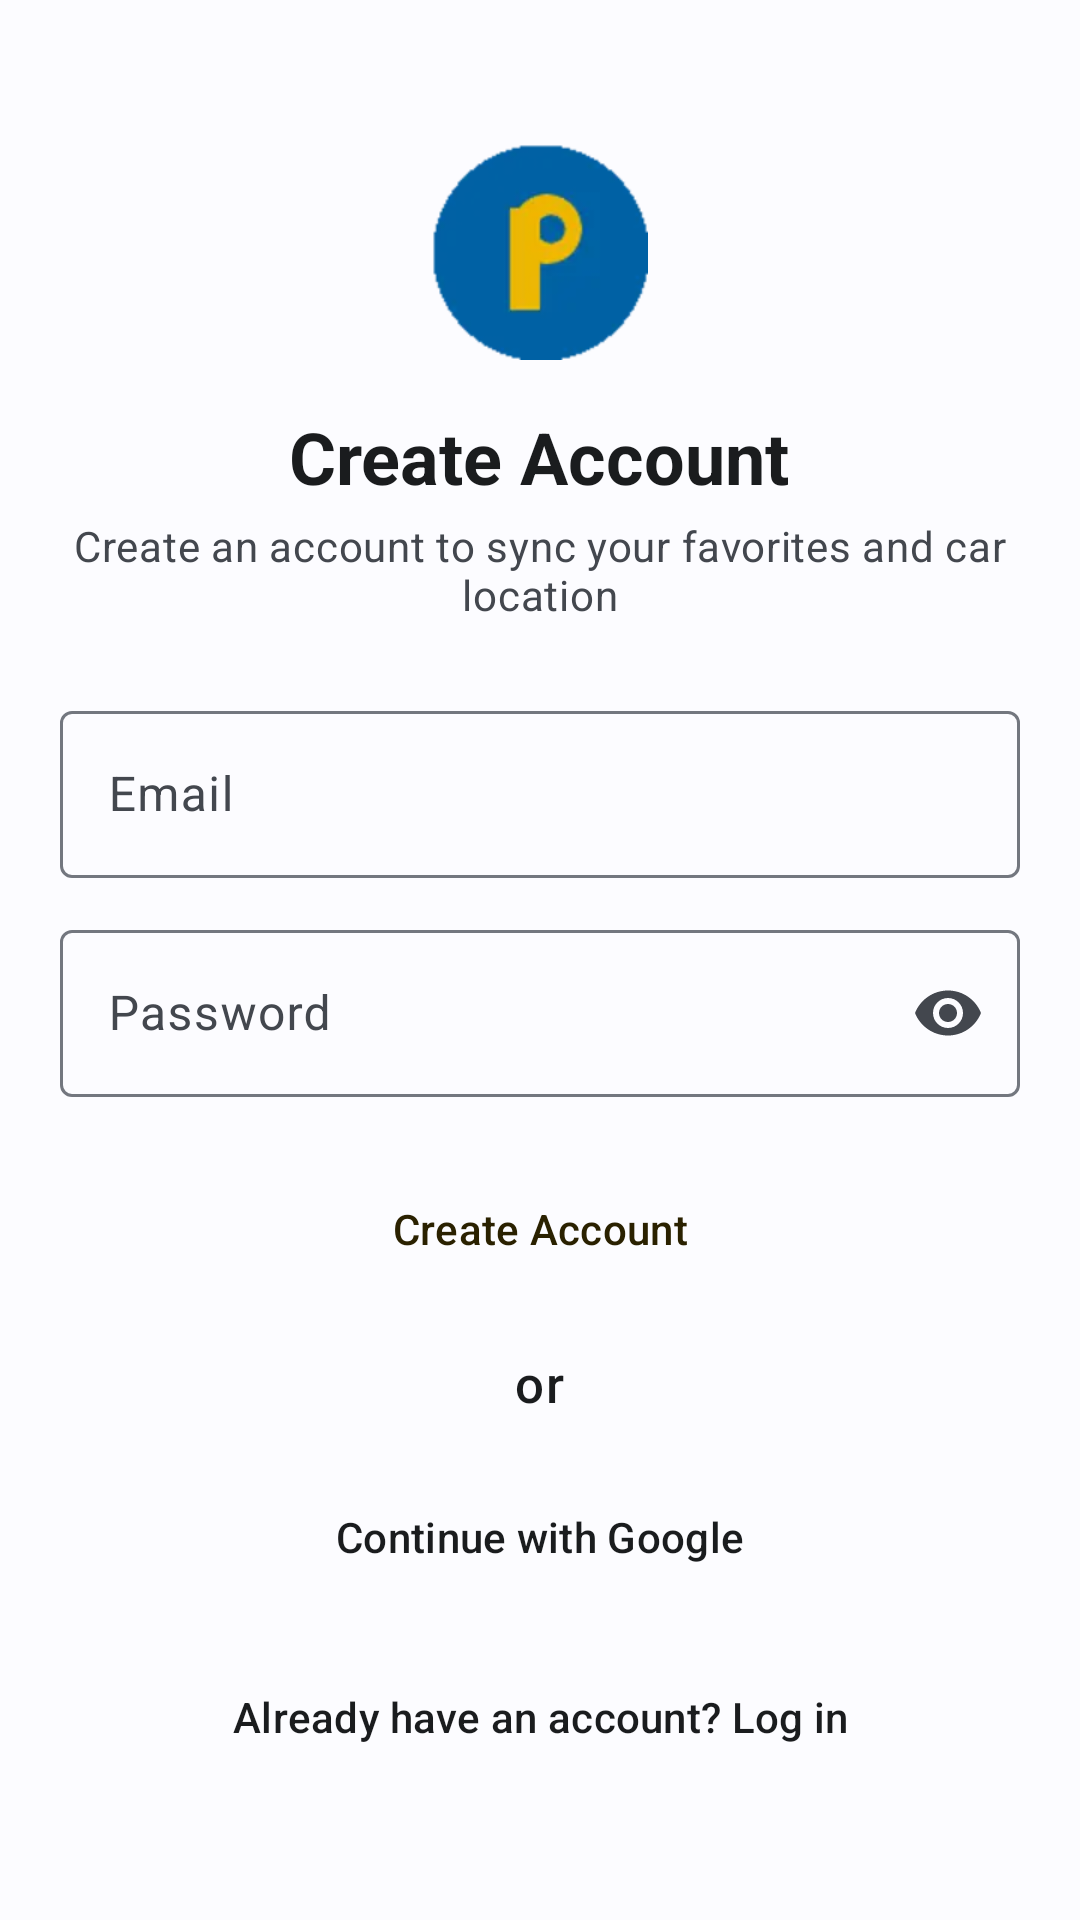

Write the Android layout XML for this screen, with the resource values it uses.
<!-- AndroidManifest.xml: application theme Theme.GijonSmartParking -->
<!-- res/layout/fragment_register.xml -->
<?xml version="1.0" encoding="utf-8"?>
<androidx.core.widget.NestedScrollView xmlns:android="http://schemas.android.com/apk/res/android"
    xmlns:app="http://schemas.android.com/apk/res-auto"
    xmlns:tools="http://schemas.android.com/tools"
    android:layout_width="match_parent"
    android:layout_height="match_parent"
    android:background="?attr/colorSurface"
    android:fillViewport="true">

    <LinearLayout
        android:layout_width="match_parent"
        android:layout_height="wrap_content"
        android:orientation="vertical"
        android:gravity="center_horizontal"
        android:paddingHorizontal="@dimen/content_padding_horizontal"
        android:paddingVertical="48dp">

        <ImageView
            android:layout_width="72dp"
            android:layout_height="72dp"
            android:layout_marginBottom="16dp"
            android:src="@mipmap/ic_launcher_round"
            android:contentDescription="@string/app_name" />

        <TextView
            android:layout_width="wrap_content"
            android:layout_height="wrap_content"
            android:text="@string/title_register"
            android:textAppearance="@style/TextAppearance.Material3.HeadlineSmall"
            android:textStyle="bold"
            android:textColor="?attr/colorOnSurface" />

        <TextView
            android:layout_width="match_parent"
            android:layout_height="wrap_content"
            android:layout_marginTop="4dp"
            android:layout_marginBottom="24dp"
            android:gravity="center"
            android:text="@string/auth_register_subtitle"
            android:textAppearance="@style/TextAppearance.Material3.BodyMedium"
            android:textColor="?attr/colorOnSurfaceVariant" />

        <com.google.android.material.textfield.TextInputLayout
            android:id="@+id/tilEmail"
            android:layout_width="match_parent"
            android:layout_height="wrap_content"
            android:hint="@string/auth_email_hint"
            style="@style/Widget.Material3.TextInputLayout.OutlinedBox">

            <com.google.android.material.textfield.TextInputEditText
                android:id="@+id/etEmail"
                android:layout_width="match_parent"
                android:layout_height="wrap_content"
                android:inputType="textEmailAddress" />
        </com.google.android.material.textfield.TextInputLayout>

        <com.google.android.material.textfield.TextInputLayout
            android:id="@+id/tilPassword"
            android:layout_width="match_parent"
            android:layout_height="wrap_content"
            android:layout_marginTop="12dp"
            android:hint="@string/auth_password_hint"
            app:endIconMode="password_toggle"
            style="@style/Widget.Material3.TextInputLayout.OutlinedBox">

            <com.google.android.material.textfield.TextInputEditText
                android:id="@+id/etPassword"
                android:layout_width="match_parent"
                android:layout_height="wrap_content"
                android:inputType="textPassword" />
        </com.google.android.material.textfield.TextInputLayout>

        <TextView
            android:id="@+id/tvError"
            android:layout_width="match_parent"
            android:layout_height="wrap_content"
            android:layout_marginTop="12dp"
            android:textColor="?attr/colorError"
            android:textAppearance="@style/TextAppearance.Material3.BodyMedium"
            android:visibility="gone"
            tools:text="Email already registered"
            tools:visibility="visible" />

        <Button
            android:id="@+id/btnRegister"
            style="@style/Widget.App.Button"
            android:layout_width="match_parent"
            android:layout_height="wrap_content"
            android:layout_marginTop="20dp"
            android:text="@string/auth_register_button" />

        <ProgressBar
            android:id="@+id/progress"
            android:layout_width="wrap_content"
            android:layout_height="wrap_content"
            android:layout_marginTop="16dp"
            android:visibility="gone"
            tools:visibility="visible" />

        <TextView
            android:layout_width="wrap_content"
            android:layout_height="wrap_content"
            android:layout_marginTop="16dp"
            android:text="@string/auth_or_divider"
            android:textAppearance="@style/TextAppearance.Material3.LabelMedium"
            android:textSize="17sp"
            android:textColor="?attr/colorOnSurface" />

        <Button
            android:id="@+id/btnGoogleSignIn"
            style="@style/Widget.Material3.Button.OutlinedButton"
            android:layout_width="match_parent"
            android:layout_height="wrap_content"
            android:layout_marginTop="16dp"
            android:text="@string/auth_google_button"
            android:textColor="?attr/colorOnSurface"
            app:icon="@drawable/ic_google_logo"
            app:iconTint="@null" />

        <Button
            android:id="@+id/btnGoLogin"
            style="@style/Widget.App.Button.Outlined"
            android:layout_width="wrap_content"
            android:layout_height="wrap_content"
            android:layout_marginTop="12dp"
            android:text="@string/auth_go_login" />

    </LinearLayout>
</androidx.core.widget.NestedScrollView>
<!-- resources referenced by this layout -->
<resources>
  <dimen name="content_padding_horizontal">20dp</dimen>
  <!-- drawable ic_google_logo (drawable) -->
  <vector xmlns:android="http://schemas.android.com/apk/res/android"
      android:width="24dp"
      android:height="24dp"
      android:viewportWidth="24"
      android:viewportHeight="24">
      <path
          android:fillColor="#4285F4"
          android:pathData="M23.52,12.27c0,-0.79 -0.07,-1.54 -0.19,-2.27L12,10v4.3h6.47c-0.29,1.48 -1.14,2.73 -2.43,3.58v3h3.93c2.3,-2.12 3.63,-5.24 3.63,-8.61z" />
      <path
          android:fillColor="#34A853"
          android:pathData="M12,24c3.24,0 5.95,-1.08 7.93,-2.91l-3.93,-3c-1.08,0.72 -2.45,1.16 -4,1.16 -3.08,0 -5.69,-2.08 -6.62,-4.87H1.32v3.09C3.3,21.3 7.34,24 12,24z" />
      <path
          android:fillColor="#FBBC05"
          android:pathData="M5.38,14.38c-0.24,-0.72 -0.38,-1.48 -0.38,-2.38 0,-0.83 0.15,-1.64 0.38,-2.38V6.53H1.32C0.47,8.18 0,10.03 0,12s0.47,3.82 1.32,5.47l4.06,-3.09z" />
      <path
          android:fillColor="#EA4335"
          android:pathData="M12,4.75c1.77,0 3.35,0.61 4.6,1.8l3.42,-3.42C17.95,1.19 15.24,0 12,0 7.34,0 3.3,2.7 1.32,6.53l4.06,3.09C6.31,6.83 8.92,4.75 12,4.75z" />
  </vector>
  <string name="app_name">Asturias Smart Parking</string>
  <string name="auth_email_hint">Email</string>
  <string name="auth_go_login">Already have an account? Log in</string>
  <string name="auth_google_button">Continue with Google</string>
  <string name="auth_or_divider">or</string>
  <string name="auth_password_hint">Password</string>
  <string name="auth_register_button">Create Account</string>
  <string name="auth_register_subtitle">Create an account to sync your favorites and car location</string>
  <string name="title_register">Create Account</string>
  <style name="Widget.App.Button" parent="Widget.Material3.Button">
          <item name="backgroundTint">@color/asturias_gold</item>
          <item name="android:textColor">@color/asturias_on_gold</item>
          <item name="iconTint">@color/asturias_on_gold</item>
      </style>
  <style name="Widget.App.Button.Outlined" parent="Widget.Material3.Button.OutlinedButton">
          <item name="android:textColor">?attr/colorOnSurface</item>
          <item name="strokeColor">?attr/colorOutline</item>
          <item name="strokeWidth">1dp</item>
      </style>
  <style name="Theme.GijonSmartParking" parent="Base.Theme.GijonSmartParking" />
  <color name="asturias_gold">#EEB700</color>
  <color name="asturias_on_gold">#2A2100</color>
  <color name="brand_primary">#0061A4</color>
  <color name="brand_on_primary">#FFFFFF</color>
  <color name="brand_primary_container">#D2E4FF</color>
  <color name="brand_on_primary_container">#001D36</color>
  <color name="brand_secondary">#535F70</color>
  <color name="brand_on_secondary">#FFFFFF</color>
  <color name="brand_secondary_container">#D7E3F8</color>
  <color name="brand_on_secondary_container">#101C2B</color>
  <color name="brand_tertiary">#7C5800</color>
  <color name="brand_on_tertiary">#FFFFFF</color>
  <color name="brand_tertiary_container">#FFDEA6</color>
  <color name="brand_on_tertiary_container">#271900</color>
  <color name="brand_error">#BA1A1A</color>
  <color name="brand_on_error">#FFFFFF</color>
  <color name="brand_error_container">#FFDAD6</color>
  <color name="brand_on_error_container">#410002</color>
  <color name="brand_background">#FCFCFF</color>
  <color name="brand_on_background">#1A1C1E</color>
  <color name="brand_surface">#FCFCFF</color>
  <color name="brand_on_surface">#1A1C1E</color>
  <color name="brand_surface_variant">#DFE2EB</color>
  <color name="brand_on_surface_variant">#43474E</color>
  <color name="brand_surface_container">#ECEEF4</color>
  <color name="brand_surface_container_high">#E6E8EE</color>
  <color name="brand_outline">#73777F</color>
</resources>
